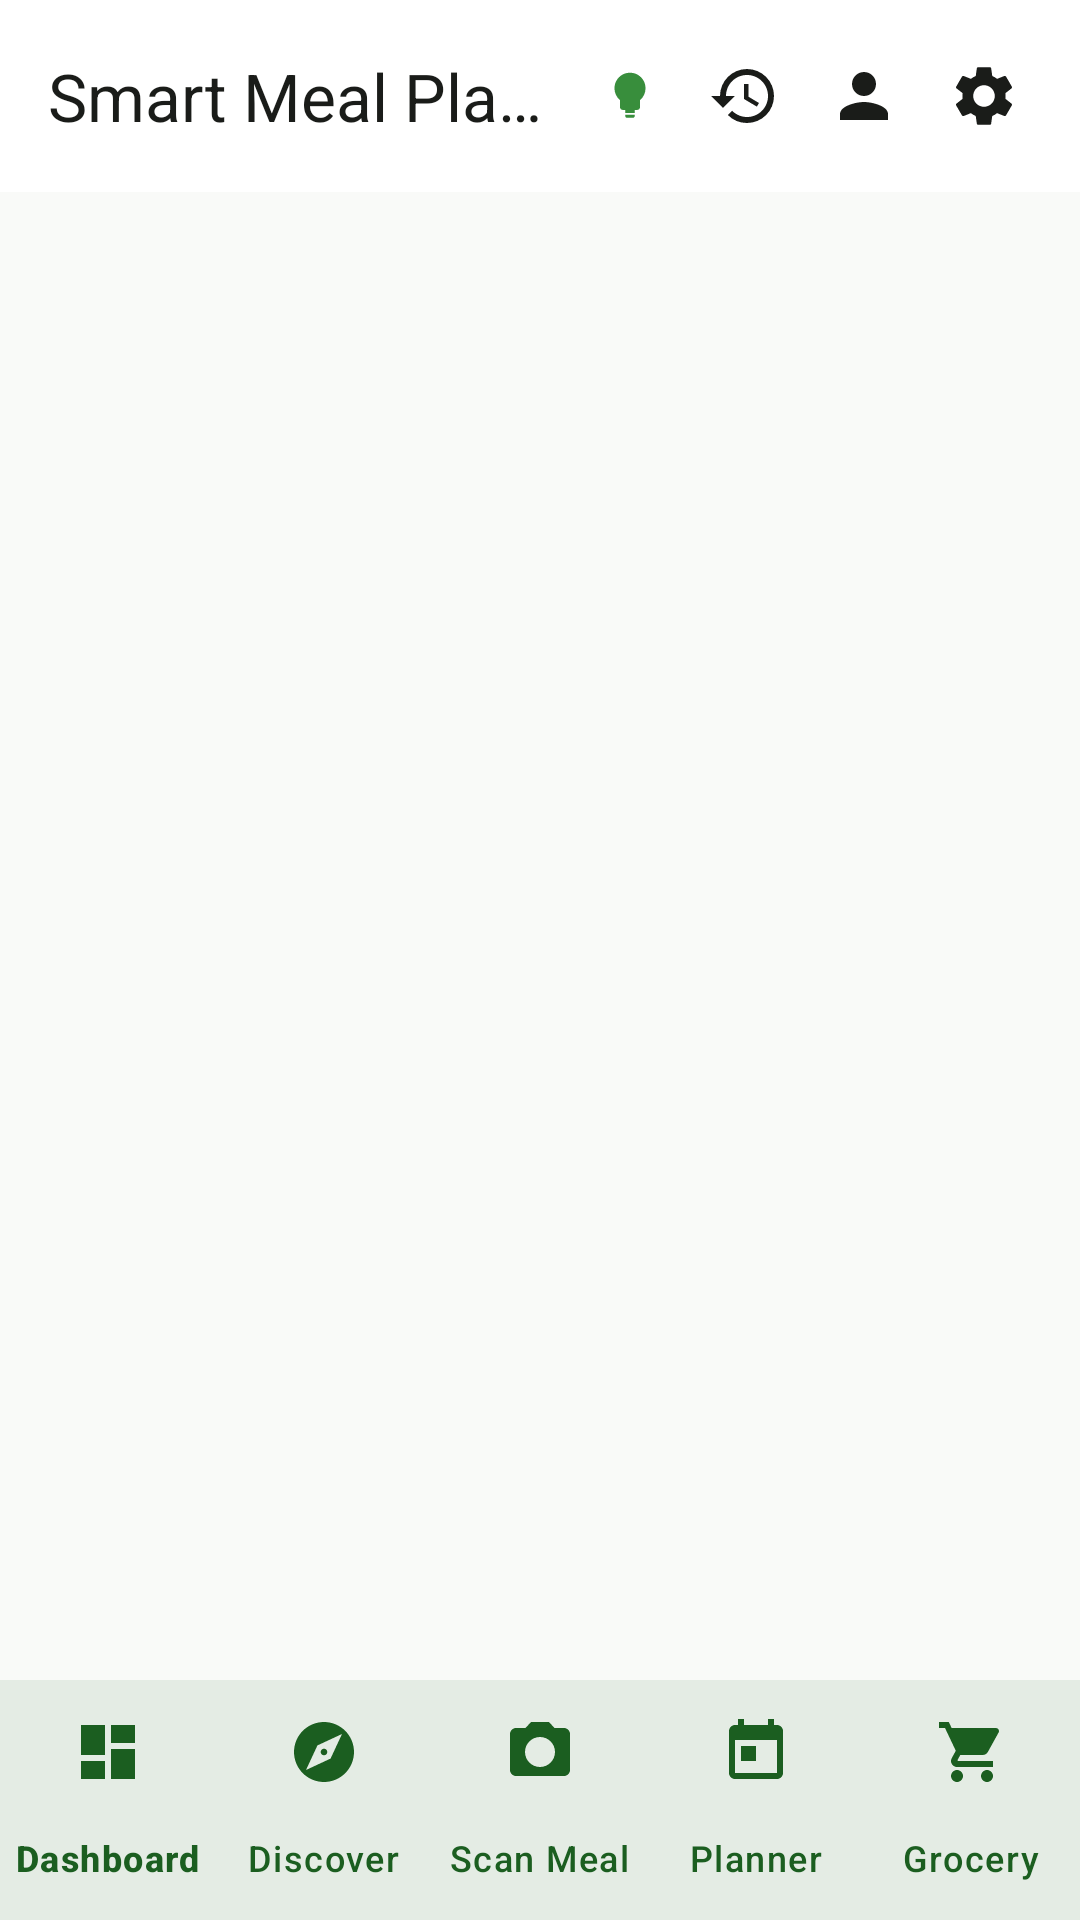

Reconstruct the res/layout file that produces this screen, plus the resources it refers to.
<!-- AndroidManifest.xml: application theme Theme.SmartMealPlannerAI -->
<!-- res/layout/activity_main.xml -->
<?xml version="1.0" encoding="utf-8"?>
<androidx.coordinatorlayout.widget.CoordinatorLayout xmlns:android="http://schemas.android.com/apk/res/android"
    xmlns:app="http://schemas.android.com/apk/res-auto"
    android:layout_width="match_parent"
    android:layout_height="match_parent"
    android:background="@color/background">

    
    <com.google.android.material.appbar.AppBarLayout
        android:layout_width="match_parent"
        android:layout_height="wrap_content"
        android:background="@color/surface">

        <com.google.android.material.appbar.MaterialToolbar
            android:id="@+id/topAppBar"
            android:layout_width="match_parent"
            android:layout_height="?attr/actionBarSize"
            app:title="@string/app_name"
            app:titleTextColor="@color/on_surface">

            
            <LinearLayout
                android:layout_width="wrap_content"
                android:layout_height="match_parent"
                android:layout_gravity="end"
                android:gravity="center_vertical"
                android:orientation="horizontal"
                android:paddingEnd="8dp">

                <ImageView
                    android:id="@+id/ivSyncStatus"
                    android:layout_width="28dp"
                    android:layout_height="28dp"
                    android:layout_marginEnd="8dp"
                    android:src="@drawable/ic_launcher_foreground"
                    android:contentDescription="Sync Status"
                    app:tint="@color/sync_done" />

                <ImageView
                    android:id="@+id/btnHistoryMenu"
                    android:layout_width="32dp"
                    android:layout_height="32dp"
                    android:layout_marginEnd="8dp"
                    android:background="?attr/selectableItemBackgroundBorderless"
                    android:padding="4dp"
                    android:src="@drawable/ic_history"
                    android:contentDescription="@string/nav_history"
                    app:tint="@color/on_surface" />

                <ImageView
                    android:id="@+id/btnProfileMenu"
                    android:layout_width="32dp"
                    android:layout_height="32dp"
                    android:layout_marginEnd="8dp"
                    android:background="?attr/selectableItemBackgroundBorderless"
                    android:padding="4dp"
                    android:src="@drawable/ic_nav_profile"
                    android:contentDescription="@string/nav_profile"
                    app:tint="@color/on_surface" />

                <ImageView
                    android:id="@+id/btnSettingsMenu"
                    android:layout_width="32dp"
                    android:layout_height="32dp"
                    android:layout_marginEnd="8dp"
                    android:background="?attr/selectableItemBackgroundBorderless"
                    android:padding="4dp"
                    android:src="@drawable/ic_nav_settings"
                    android:contentDescription="@string/nav_settings"
                    app:tint="@color/on_surface" />

            </LinearLayout>

        </com.google.android.material.appbar.MaterialToolbar>

    </com.google.android.material.appbar.AppBarLayout>

    
    <FrameLayout
        android:id="@+id/fragment_container"
        android:layout_width="match_parent"
        android:layout_height="match_parent"
        android:layout_marginBottom="80dp"
        app:layout_behavior="@string/appbar_scrolling_view_behavior" />

    
    <com.google.android.material.bottomnavigation.BottomNavigationView
        android:id="@+id/bottom_navigation"
        android:layout_width="match_parent"
        android:layout_height="wrap_content"
        android:layout_gravity="bottom"
        android:background="@color/surface"
        app:elevation="8dp"
        app:itemIconTint="@color/primary"
        app:itemTextColor="@color/primary"
        app:labelVisibilityMode="labeled"
        app:menu="@menu/bottom_nav_menu" />

</androidx.coordinatorlayout.widget.CoordinatorLayout>
<!-- resources referenced by this layout -->
<resources>
  <color name="background">#F9FAF8</color>
  <color name="on_surface">#1A1C19</color>
  <color name="primary">#1B5E20</color>
  <color name="surface">#FFFFFF</color>
  <color name="sync_done">#388E3C</color>
  <!-- drawable ic_history (drawable) -->
  <vector xmlns:android="http://schemas.android.com/apk/res/android"
      android:width="24dp"
      android:height="24dp"
      android:viewportWidth="24"
      android:viewportHeight="24">
    <path
        android:fillColor="?attr/colorControlNormal"
        android:pathData="M13,3a9,9 0 0,0 -9,9H1l3.89,3.89 0.07,0.14L9,12H6c0,-3.87 3.13,-7 7,-7s7,3.13 7,7 -3.13,7 -7,7c-1.93,0 -3.68,-0.79 -4.94,-2.06l-1.42,1.42A8.954,8.954 0 0,0 13,21a9,9 0 0,0 0,-18zm-1,5v5l4.28,2.54 0.72,-1.21 -3.5,-2.08V8H12z"/>
  </vector>
  <!-- drawable ic_launcher_foreground (drawable) -->
  <vector xmlns:android="http://schemas.android.com/apk/res/android"
      android:width="108dp"
      android:height="108dp"
      android:viewportWidth="108"
      android:viewportHeight="108">
    <path
        android:fillColor="#FFFFFF"
        android:pathData="M54,24c-11.05,0 -20,8.95 -20,20 0,6.08 2.71,11.53 7,15.22V68c0,2.21 1.79,4 4,4h18c2.21,0 4,-1.79 4,-4v-8.78c4.29,-3.69 7,-9.14 7,-15.22 0,-11.05 -8.95,-20 -20,-20zm-6,48h12v4H48v-4zm0,6h12v2c0,1.1 -0.9,2 -2,2H50c-1.1,0 -2,-0.9 -2,-2v-2z"/>
  </vector>
  <!-- drawable ic_nav_profile (drawable) -->
  <vector xmlns:android="http://schemas.android.com/apk/res/android"
      android:width="24dp"
      android:height="24dp"
      android:viewportWidth="24"
      android:viewportHeight="24">
    <path
        android:fillColor="?attr/colorControlNormal"
        android:pathData="M12,12c2.21,0 4,-1.79 4,-4s-1.79,-4 -4,-4 -4,1.79 -4,4 1.79,4 4,4zm0,2c-2.67,0 -8,1.34 -8,4v2h16v-2c0,-2.66 -5.33,-4 -8,-4z"/>
  </vector>
  <string name="app_name">Smart Meal Planner AI</string>
  <string name="nav_history">History</string>
  <string name="nav_profile">Profile</string>
  <string name="nav_settings">Settings</string>
  <style name="Theme.SmartMealPlannerAI" parent="Theme.Material3.DayNight.NoActionBar">
          
          <item name="colorPrimary">@color/primary</item>
          <item name="colorOnPrimary">@color/on_primary</item>
          <item name="colorPrimaryContainer">@color/primary_container</item>
          <item name="colorOnPrimaryContainer">@color/on_primary_container</item>
  
          
          <item name="colorSecondary">@color/secondary</item>
          <item name="colorOnSecondary">@color/on_secondary</item>
          <item name="colorSecondaryContainer">@color/secondary_container</item>
  
          
          <item name="android:colorBackground">@color/background</item>
          <item name="colorSurface">@color/surface</item>
          <item name="colorOnSurface">@color/on_surface</item>
          <item name="colorSurfaceVariant">@color/surface_variant</item>
          <item name="colorOnSurfaceVariant">@color/on_surface_variant</item>
  
          
          <item name="android:statusBarColor">@color/surface</item>
          <item name="android:windowLightStatusBar">true</item>
          <item name="android:navigationBarColor">@color/surface</item>
      </style>
  <color name="on_primary">#FFFFFF</color>
  <color name="primary_container">#C8E6C9</color>
  <color name="on_primary_container">#002105</color>
  <color name="secondary">#00796B</color>
  <color name="on_secondary">#FFFFFF</color>
  <color name="secondary_container">#B2DFDB</color>
  <color name="surface_variant">#F1F4F1</color>
  <color name="on_surface_variant">#43483F</color>
</resources>
